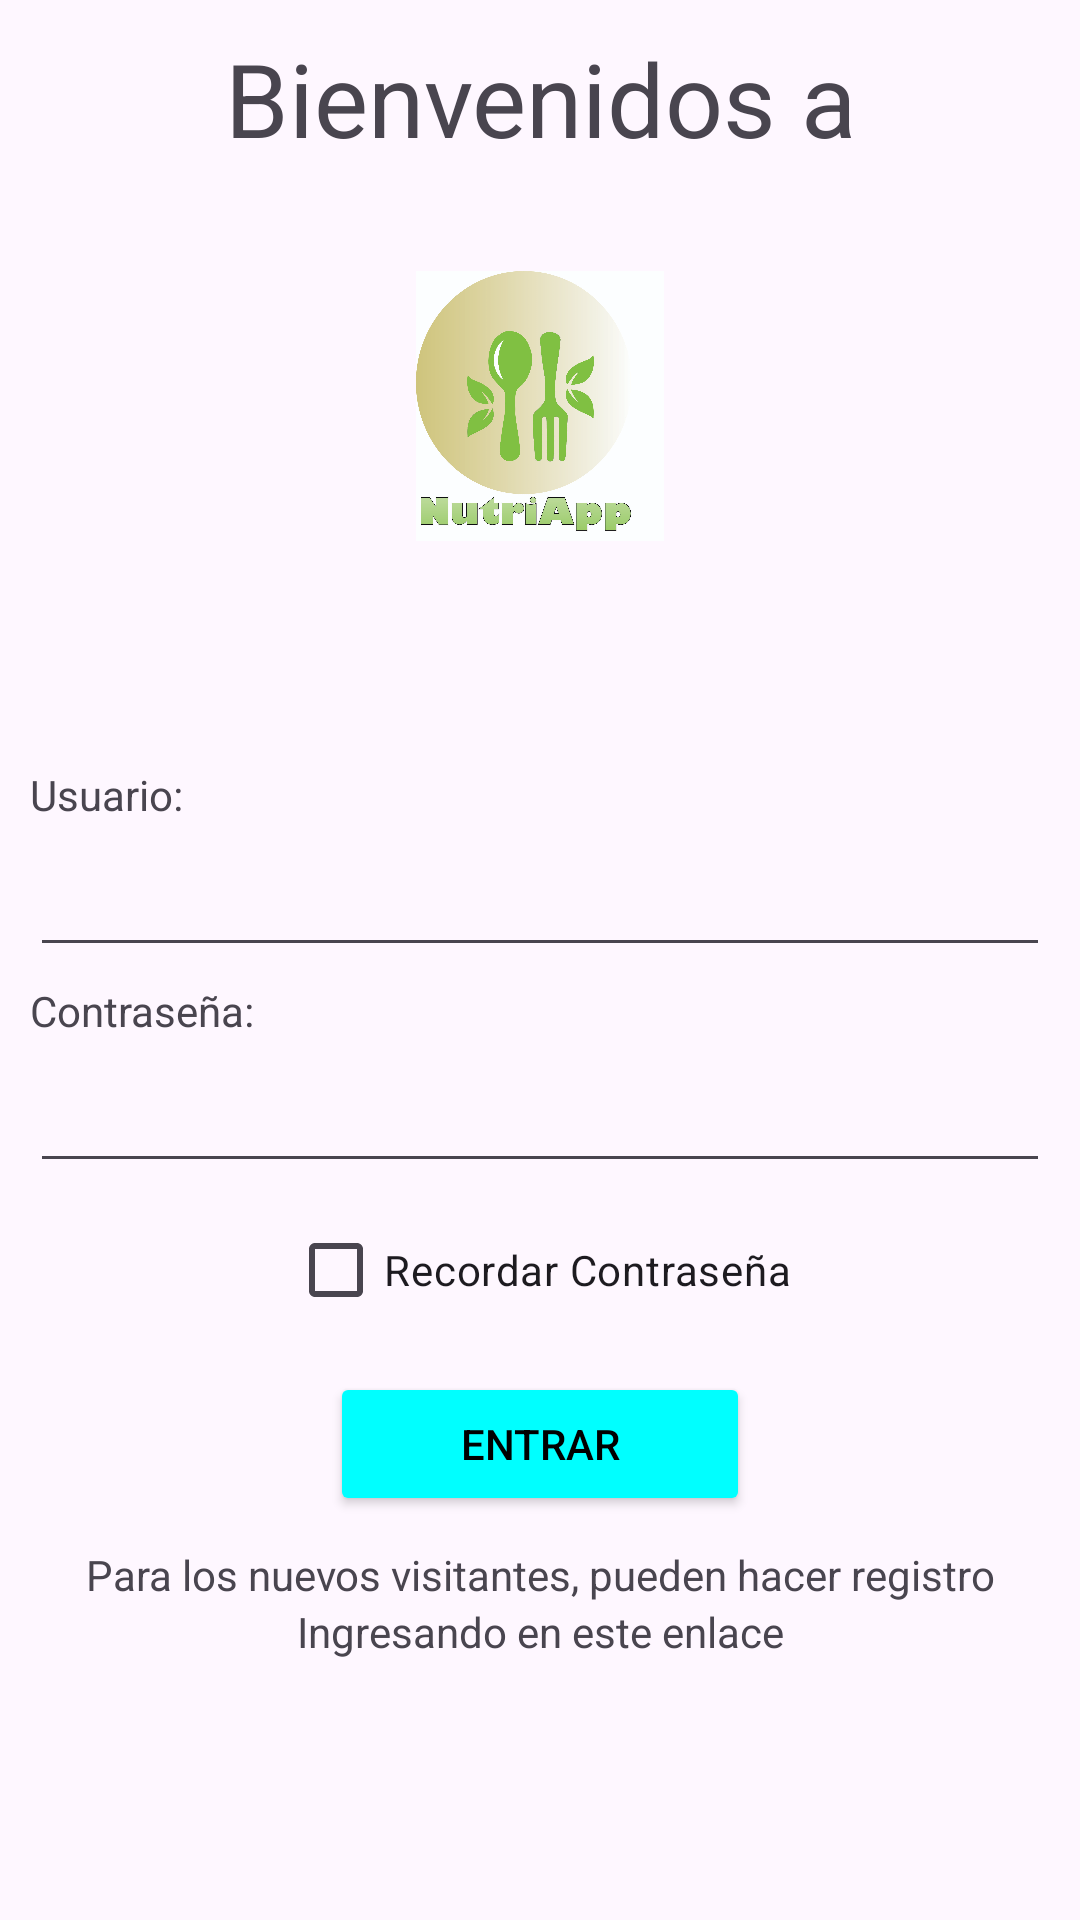

This screen was rendered from an Android layout file. Write that file and the resources it references.
<!-- AndroidManifest.xml: application theme Theme.NutriApp -->
<!-- res/layout/activity_main.xml -->
<?xml version="1.0" encoding="utf-8"?>
<RelativeLayout xmlns:android="http://schemas.android.com/apk/res/android"
    xmlns:app="http://schemas.android.com/apk/res-auto"
    xmlns:tools="http://schemas.android.com/tools"
    android:layout_width="match_parent"
    android:layout_height="wrap_content"
    android:layout_weight="1"
    android:orientation="vertical"
    android:padding="10dp"
    tools:context=".MainActivity">

    <LinearLayout
        android:layout_width="match_parent"
        android:layout_height="match_parent"
        android:orientation="vertical">

        <TextView
            android:id="@+id/tvTitulo"
            android:layout_width="match_parent"
            android:layout_height="wrap_content"
            android:minWidth="0dp"
            android:minHeight="0dp"
            android:text="@string/tvTitulo1"
            android:textAlignment="center"
            android:textSize="34sp" />

        <ImageView
            android:layout_width="100dp"
            android:layout_height="100dp"
            android:layout_gravity="center_horizontal"
            android:layout_marginTop="30dp"
            android:layout_marginBottom="70dp"
            android:padding="5dp"
            android:src="@drawable/logo_nutriapp" />

        <TextView
            android:id="@+id/tvUsuario"
            android:layout_width="wrap_content"
            android:layout_height="wrap_content"
            android:text="@string/tvUsuario" />

        <EditText
            android:id="@+id/etUsu"
            android:layout_width="match_parent"
            android:layout_height="wrap_content"
            android:layout_marginBottom="5dp"
            android:inputType="text"
            android:minHeight="48dp"
            tools:ignore="SpeakableTextPresentCheck" />

        <Space
            android:layout_width="match_parent"
            android:layout_height="wrap_content"
            android:layout_gravity="center"
            />

        <TextView
            android:id="@+id/tvPass"
            android:layout_width="match_parent"
            android:layout_height="wrap_content"
            android:text="@string/tvPass" />

        <EditText
            android:id="@+id/etPass"
            android:layout_width="match_parent"
            android:layout_height="wrap_content"
            android:layout_marginBottom="5dp"
            android:inputType="textPassword"
            android:minHeight="48dp"
            tools:ignore="SpeakableTextPresentCheck" />

        <GridLayout
            android:layout_width="wrap_content"
            android:layout_height="wrap_content"
            android:layout_gravity="center"
            android:columnCount="2"
            android:orientation="horizontal">

            <CheckBox
                android:id="@+id/chbxRemember"
                android:layout_width="wrap_content"
                android:layout_height="wrap_content"
                android:layout_gravity="center_horizontal"
                android:text="@string/chbxRemember" />

            <Space
                android:layout_width="match_parent"
                android:layout_height="wrap_content"
                android:layout_gravity="center"
                />

            <Button
                android:id="@+id/btnLogin"
                android:layout_width="140dp"
                android:layout_height="wrap_content"
                android:layout_gravity="center"
                android:layout_margin="10dp"
                android:backgroundTint="@color/aqua"
                android:shadowColor="@color/black"
                android:text="@string/btnEntrar"
                android:textColor="@color/black" />

        </GridLayout>

        <TextView
            android:id="@+id/textView"
            android:textAlignment="center"
            android:layout_width="match_parent"
            android:layout_height="wrap_content"
            android:text="@string/tvRegistro" />

        <TextView
            android:id="@+id/tlRegistro"
            android:textAlignment="center"
            android:layout_width="match_parent"
            android:layout_height="wrap_content"
            android:text="@string/tlRegistro"
            android:textColorLink="@color/colorLink" />

    </LinearLayout>
</RelativeLayout>
<!-- resources referenced by this layout -->
<resources>
  <color name="aqua">#00FFFF</color>
  <color name="black">#FF000000</color>
  <color name="colorLink">#0000FF</color>
  <!-- drawable logo_nutriapp: jpg bitmap (drawable, 871758 bytes) -->
  <string name="btnEntrar">Entrar</string>
  <string name="chbxRemember">Recordar Contraseña</string>
  <string name="tlRegistro">Ingresando en este enlace</string>
  <string name="tvPass">Contraseña: </string>
  <string name="tvRegistro">Para los nuevos visitantes, pueden hacer registro </string>
  <string name="tvTitulo1">Bienvenidos a</string>
  <string name="tvUsuario">Usuario: </string>
  <style name="Theme.NutriApp" parent="Base.Theme.NutriApp" />
  <style name="Base.Theme.NutriApp" parent="Theme.Material3.DayNight.NoActionBar">
          
          
      </style>
</resources>
